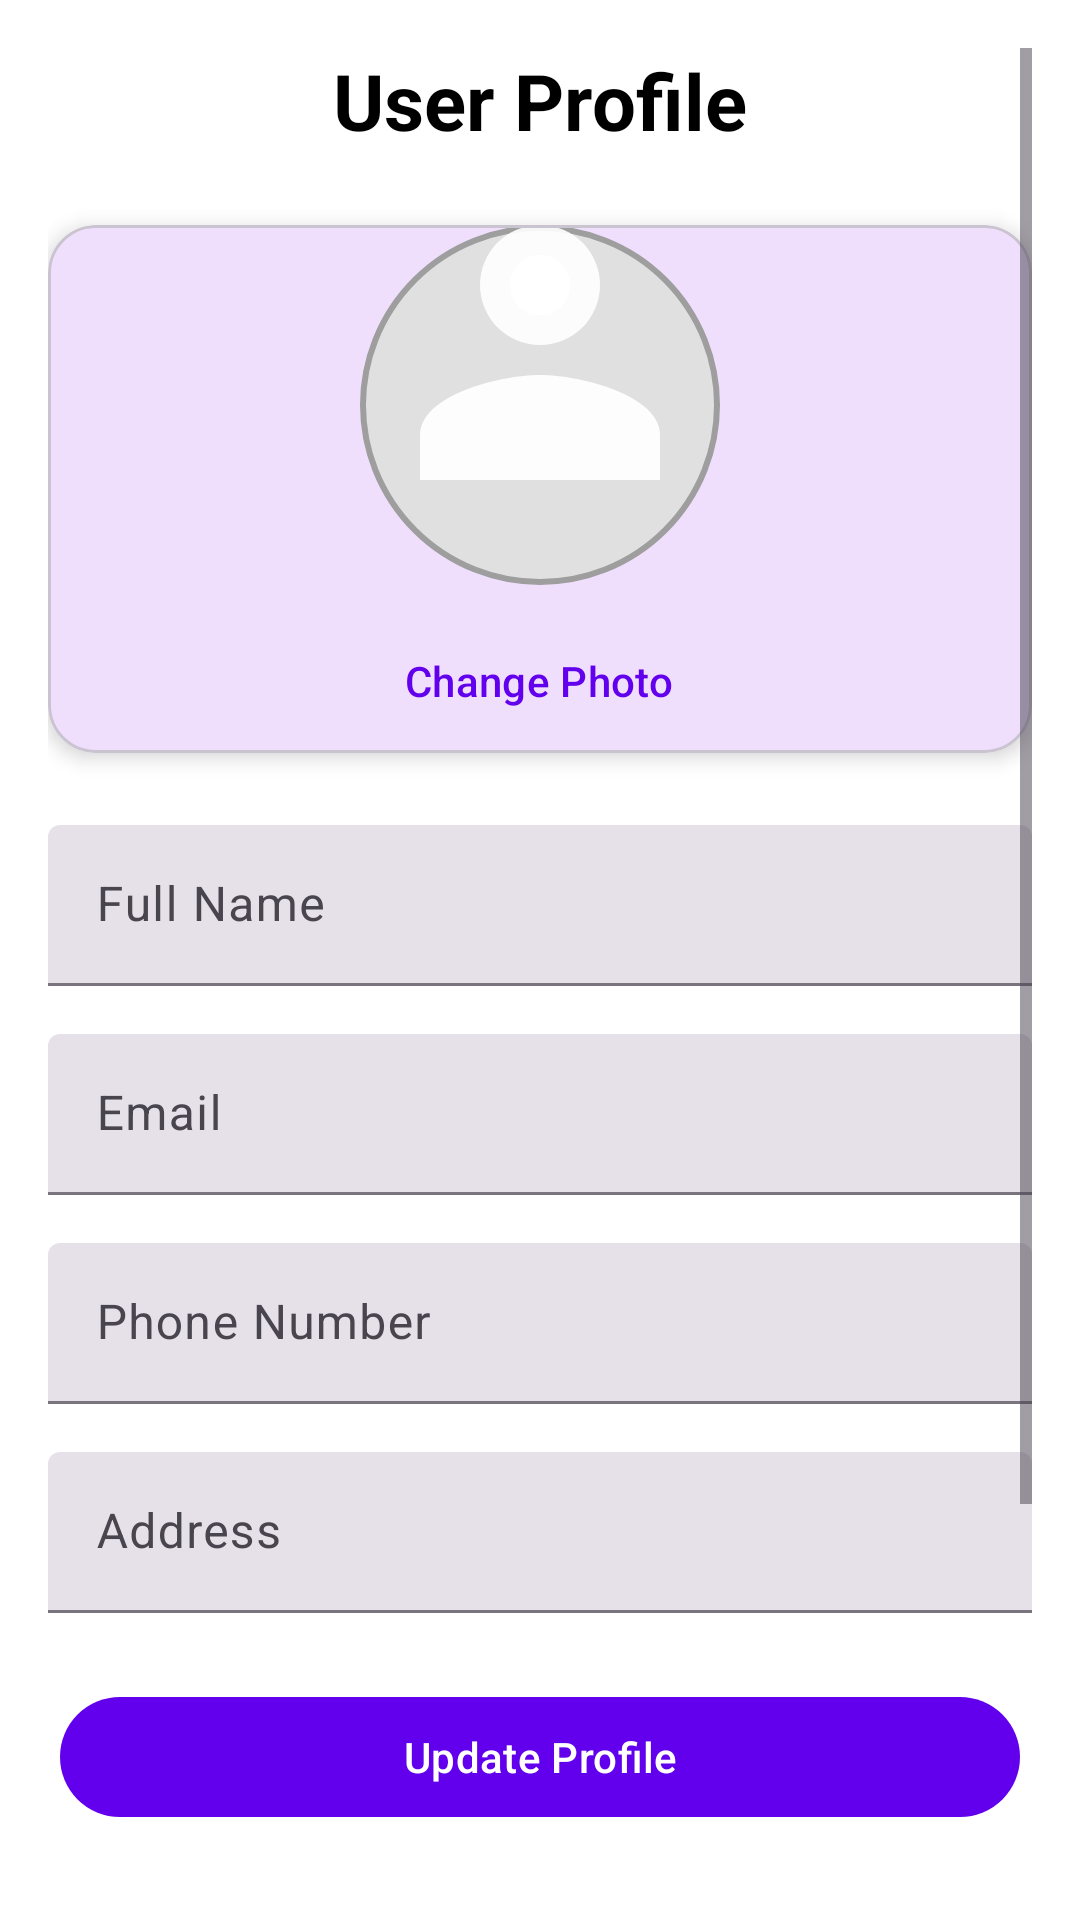

Produce the Android XML layout that renders to this screen, including the resource entries it uses.
<!-- AndroidManifest.xml: application theme Theme.PGM -->
<!-- res/layout/activity_profile.xml -->
<?xml version="1.0" encoding="utf-8"?>
<ScrollView xmlns:android="http://schemas.android.com/apk/res/android"
    xmlns:app="http://schemas.android.com/apk/res-auto"
    android:id="@+id/profileContainer"
    android:layout_width="match_parent"
    android:layout_height="match_parent"
    android:padding="16dp"
    android:background="@color/white">

    <LinearLayout
        android:layout_width="match_parent"
        android:layout_height="wrap_content"
        android:orientation="vertical"
        android:gravity="center_horizontal">

        
        <TextView
            android:layout_width="wrap_content"
            android:layout_height="wrap_content"
            android:text="User Profile"
            android:textSize="26sp"
            android:textStyle="bold"
            android:textColor="@color/black"
            android:layout_marginBottom="24dp" />

        
        <com.google.android.material.card.MaterialCardView
            android:layout_width="match_parent"
            android:layout_height="wrap_content"
            android:layout_marginBottom="24dp"
            app:cardCornerRadius="16dp"
            app:cardElevation="4dp"
            android:padding="16dp">

            <LinearLayout
                android:layout_width="match_parent"
                android:layout_height="wrap_content"
                android:orientation="vertical"
                android:gravity="center">

                <ImageView
                    android:id="@+id/profileImage"
                    android:layout_width="120dp"
                    android:layout_height="120dp"
                    android:src="@drawable/ic_person_enhanced"
                    android:contentDescription="Profile image"
                    android:background="@drawable/circle_background"
                    android:scaleType="centerCrop" />

                <com.google.android.material.button.MaterialButton
                    android:id="@+id/changeImageBtn"
                    style="@style/Widget.Material3.Button.TextButton"
                    android:layout_width="wrap_content"
                    android:layout_height="wrap_content"
                    android:text="Change Photo"
                    android:layout_marginTop="8dp" />

            </LinearLayout>
        </com.google.android.material.card.MaterialCardView>

        
        <com.google.android.material.textfield.TextInputLayout
            android:layout_width="match_parent"
            android:layout_height="wrap_content"
            android:hint="Full Name"
            style="@style/Widget.Material3.TextInputLayout.FilledBox.Dense"
            android:layout_marginBottom="16dp">

            <com.google.android.material.textfield.TextInputEditText
                android:id="@+id/nameInput"
                android:layout_width="match_parent"
                android:layout_height="wrap_content"
                android:inputType="textPersonName" />
        </com.google.android.material.textfield.TextInputLayout>

        <com.google.android.material.textfield.TextInputLayout
            android:layout_width="match_parent"
            android:layout_height="wrap_content"
            android:hint="Email"
            style="@style/Widget.Material3.TextInputLayout.FilledBox.Dense"
            android:layout_marginBottom="16dp">

            <com.google.android.material.textfield.TextInputEditText
                android:id="@+id/emailInput"
                android:layout_width="match_parent"
                android:layout_height="wrap_content"
                android:inputType="textEmailAddress"
                android:focusable="false"
                android:clickable="false" />
        </com.google.android.material.textfield.TextInputLayout>

        <com.google.android.material.textfield.TextInputLayout
            android:layout_width="match_parent"
            android:layout_height="wrap_content"
            android:hint="Phone Number"
            style="@style/Widget.Material3.TextInputLayout.FilledBox.Dense"
            android:layout_marginBottom="16dp">

            <com.google.android.material.textfield.TextInputEditText
                android:id="@+id/phoneInput"
                android:layout_width="match_parent"
                android:layout_height="wrap_content"
                android:inputType="phone" />
        </com.google.android.material.textfield.TextInputLayout>

        <com.google.android.material.textfield.TextInputLayout
            android:layout_width="match_parent"
            android:layout_height="wrap_content"
            android:hint="Address"
            style="@style/Widget.Material3.TextInputLayout.FilledBox.Dense"
            android:layout_marginBottom="24dp">

            <com.google.android.material.textfield.TextInputEditText
                android:id="@+id/addressInput"
                android:layout_width="match_parent"
                android:layout_height="wrap_content"
                android:inputType="textPostalAddress"
                android:minLines="2" />
        </com.google.android.material.textfield.TextInputLayout>

        
        <com.google.android.material.button.MaterialButton
            android:id="@+id/updateProfileBtn"
            style="@style/Widget.Material3.Button.IconButton.Filled"
            android:layout_width="match_parent"
            android:layout_height="wrap_content"
            android:text="Update Profile"
            android:layout_marginBottom="16dp" />

        <com.google.android.material.button.MaterialButton
            android:id="@+id/changePasswordBtn"
            style="@style/Widget.Material3.Button.OutlinedButton"
            android:layout_width="match_parent"
            android:layout_height="wrap_content"
            android:text="Change Password"
            android:layout_marginBottom="16dp" />

        <com.google.android.material.button.MaterialButton
            android:id="@+id/backButton"
            style="@style/Widget.Material3.Button.TextButton"
            android:layout_width="match_parent"
            android:layout_height="wrap_content"
            android:text="Back to Comics"
            android:layout_marginBottom="16dp" />

        <com.google.android.material.button.MaterialButton
            android:id="@+id/logoutButton"
            style="@style/Widget.Material3.Button.OutlinedButton"
            android:layout_width="match_parent"
            android:layout_height="wrap_content"
            android:text="Logout"
            android:textColor="@android:color/holo_red_dark"
            app:strokeColor="@android:color/holo_red_dark" />

    </LinearLayout>
</ScrollView>
<!-- resources referenced by this layout -->
<resources>
  <color name="black">#FF000000</color>
  <color name="white">#FFFFFFFF</color>
  <!-- drawable circle_background (drawable) -->
  <shape xmlns:android="http://schemas.android.com/apk/res/android"
      android:shape="oval">
      <solid android:color="#E0E0E0" />
      <stroke
          android:width="2dp"
          android:color="#9E9E9E" />
  </shape>
  <!-- drawable ic_person_enhanced (drawable) -->
  <?xml version="1.0" encoding="utf-8"?>
  <vector xmlns:android="http://schemas.android.com/apk/res/android"
      xmlns:aapt="http://schemas.android.com/aapt"
      android:width="24dp"
      android:height="24dp"
      android:viewportWidth="24"
      android:viewportHeight="24"
      android:tint="@color/white">
  
      
      <path
          android:pathData="M12,2C13.1,2 14,2.9 14,4C14,5.1 13.1,6 12,6C10.9,6 10,5.1 10,4C10,2.9 10.9,2 12,2Z"
          android:fillColor="@android:color/white"/>
  
      
      <path
          android:pathData="M12,8c2.21,0 4,-1.79 4,-4s-1.79,-4 -4,-4 -4,1.79 -4,4 1.79,4 4,4z"
          android:fillColor="@android:color/white"
          android:fillAlpha="0.9"/>
  
      
      <path
          android:pathData="M4,14c0,-2.66 5.33,-4 8,-4s8,1.34 8,4v3h-16v-3z"
          android:fillColor="@android:color/white"
          android:fillAlpha="0.9"/>
  
      
      <path
          android:pathData="M4,14c0,-2.66 5.33,-4 8,-4s8,1.34 8,4v3h-16v-3z"
          android:fillColor="@android:color/black"
          android:fillAlpha="0.1"
          android:translateY="1"/>
  
  </vector>
  <style name="Theme.PGM" parent="Base.Theme.PGM" />
  <style name="Base.Theme.PGM" parent="Theme.Material3.DayNight.NoActionBar">
          <item name="colorPrimary">@color/colorPrimary</item>
          <item name="colorOnPrimary">@color/white</item>
          <item name="colorPrimaryDark">@color/colorPrimaryDark</item>
      </style>
  <color name="colorPrimary">#6200EE</color>
  <color name="colorPrimaryDark">#3700B3</color>
</resources>
